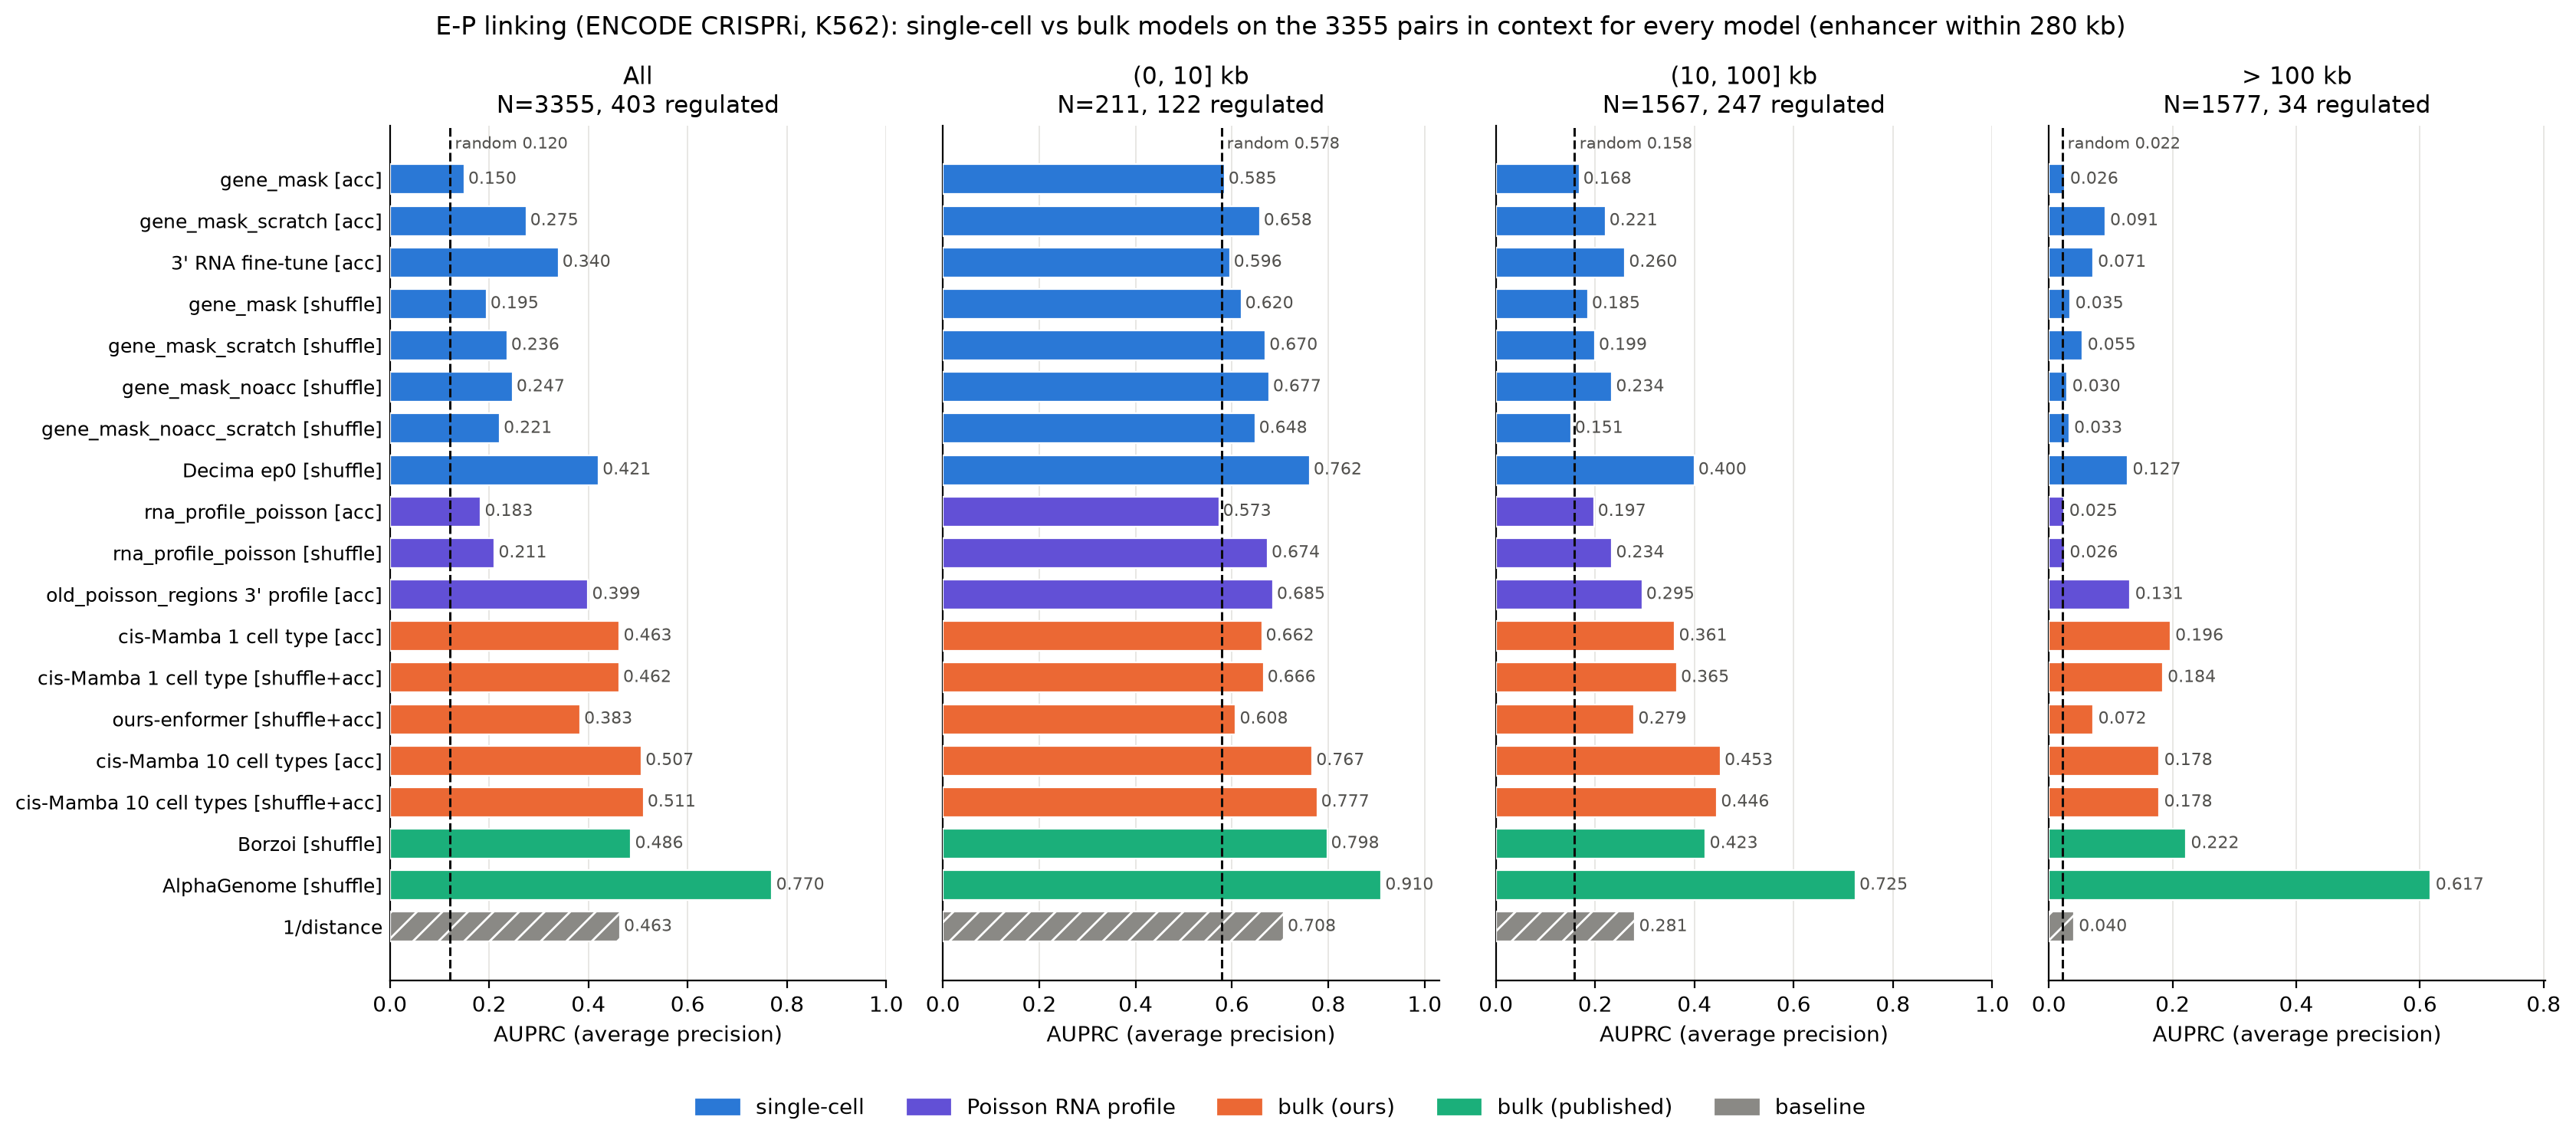

Values plotted in this chart, from the file beside it:
model	All	(0, 10] kb	(10, 100] kb	> 100 kb
gene_mask [acc]	0.1498	0.5847	0.168	0.0262
gene_mask_scratch [acc]	0.2746	0.6579	0.2206	0.0909
3' RNA fine-tune [acc]	0.3395	0.5957	0.2602	0.0712
gene_mask [shuffle]	0.1945	0.6196	0.1853	0.0347
gene_mask_scratch [shuffle]	0.2362	0.6698	0.1994	0.0546
gene_mask_noacc [shuffle]	0.2471	0.6772	0.234	0.0297
gene_mask_noacc_scratch [shuffle]	0.2212	0.6481	0.1511	0.0327
Decima ep0 [shuffle]	0.4205	0.7616	0.3999	0.1274
rna_profile_poisson [acc]	0.183	0.5734	0.1973	0.0249
rna_profile_poisson [shuffle]	0.2109	0.6743	0.2341	0.0256
old_poisson_regions 3' profile [acc]	0.3994	0.6853	0.2948	0.1314
cis-Mamba 1 cell type [acc]	0.4628	0.6623	0.3608	0.1963
cis-Mamba 1 cell type [shuffle+acc]	0.4619	0.6657	0.3648	0.184
ours-enformer [shuffle+acc]	0.3834	0.6081	0.2787	0.0718
cis-Mamba 10 cell types [acc]	0.507	0.7669	0.4528	0.1785
cis-Mamba 10 cell types [shuffle+acc]	0.5111	0.7771	0.4455	0.1783
Borzoi [shuffle]	0.4859	0.7976	0.4227	0.2215
AlphaGenome [shuffle]	0.7702	0.9102	0.7246	0.6173
1/distance	0.4635	0.7077	0.2805	0.0403
